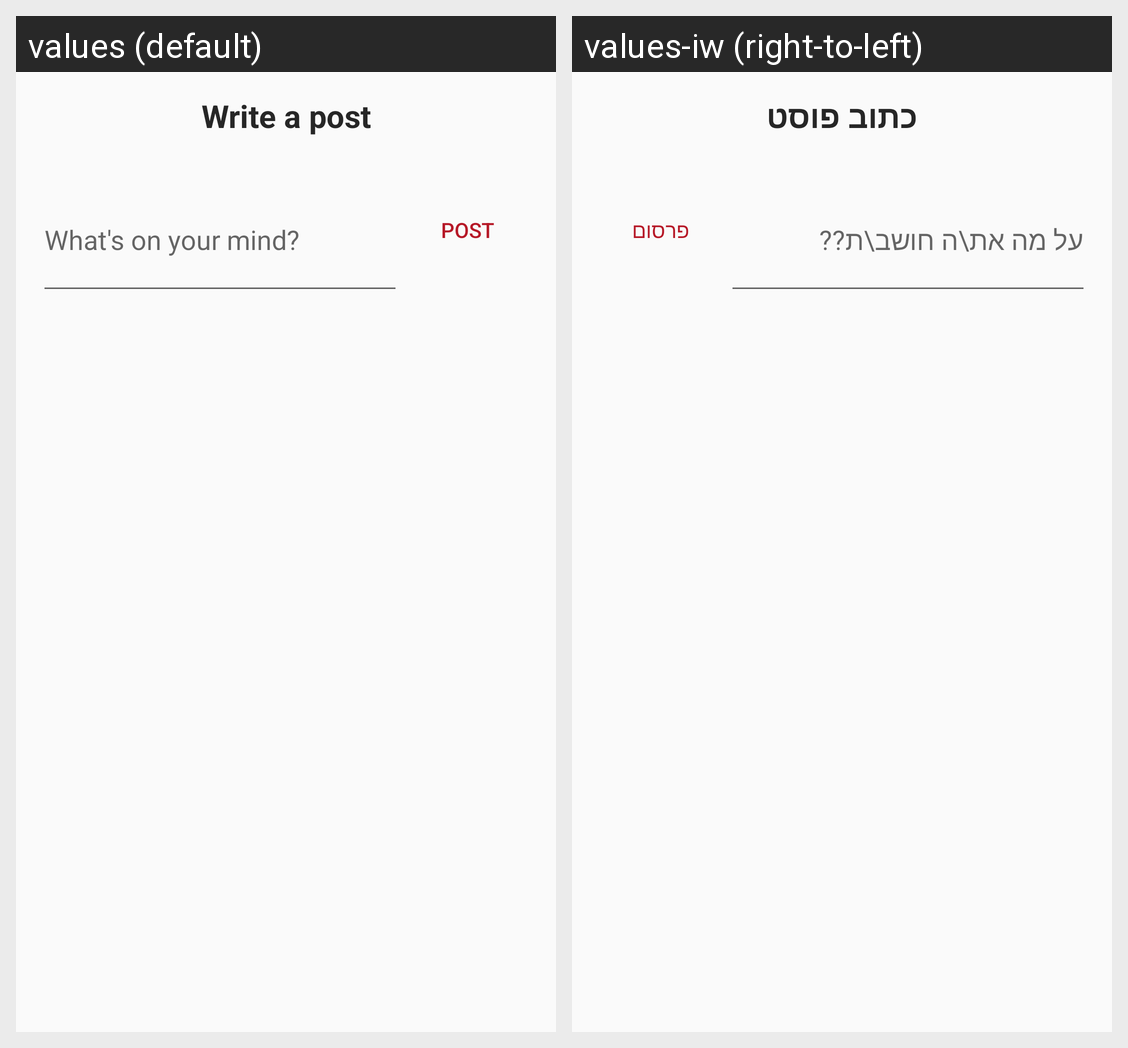

The Android screen above is rendered under two locales of the same app. Produce the string resources it draws, with the default and per-locale values.
Android screen res/layout/feed_post_bottom_sheet_layout.xml rendered under 2 locales, left to right: values (default), values-iw (right-to-left). Device: Nexus 5 (rendered at 1080×1920; each locale shown at half size, 540×960, under a caption strip naming it); theme Theme.AppCompat.Light.NoActionBar.
Strings drawn on this screen, with the default value and each locale's value (text and hints the layout hard-codes, and strings that could not be matched under every locale, appear in the picture but are not listed):

label_write_post
  values: Write a post
  values-iw: כתוב פוסט

label_whats_on_your_mind
  values: What's on your mind?
  values-iw: על מה את\ה חושב\ת??

label_post
  values: Post
  values-iw: פרסום
